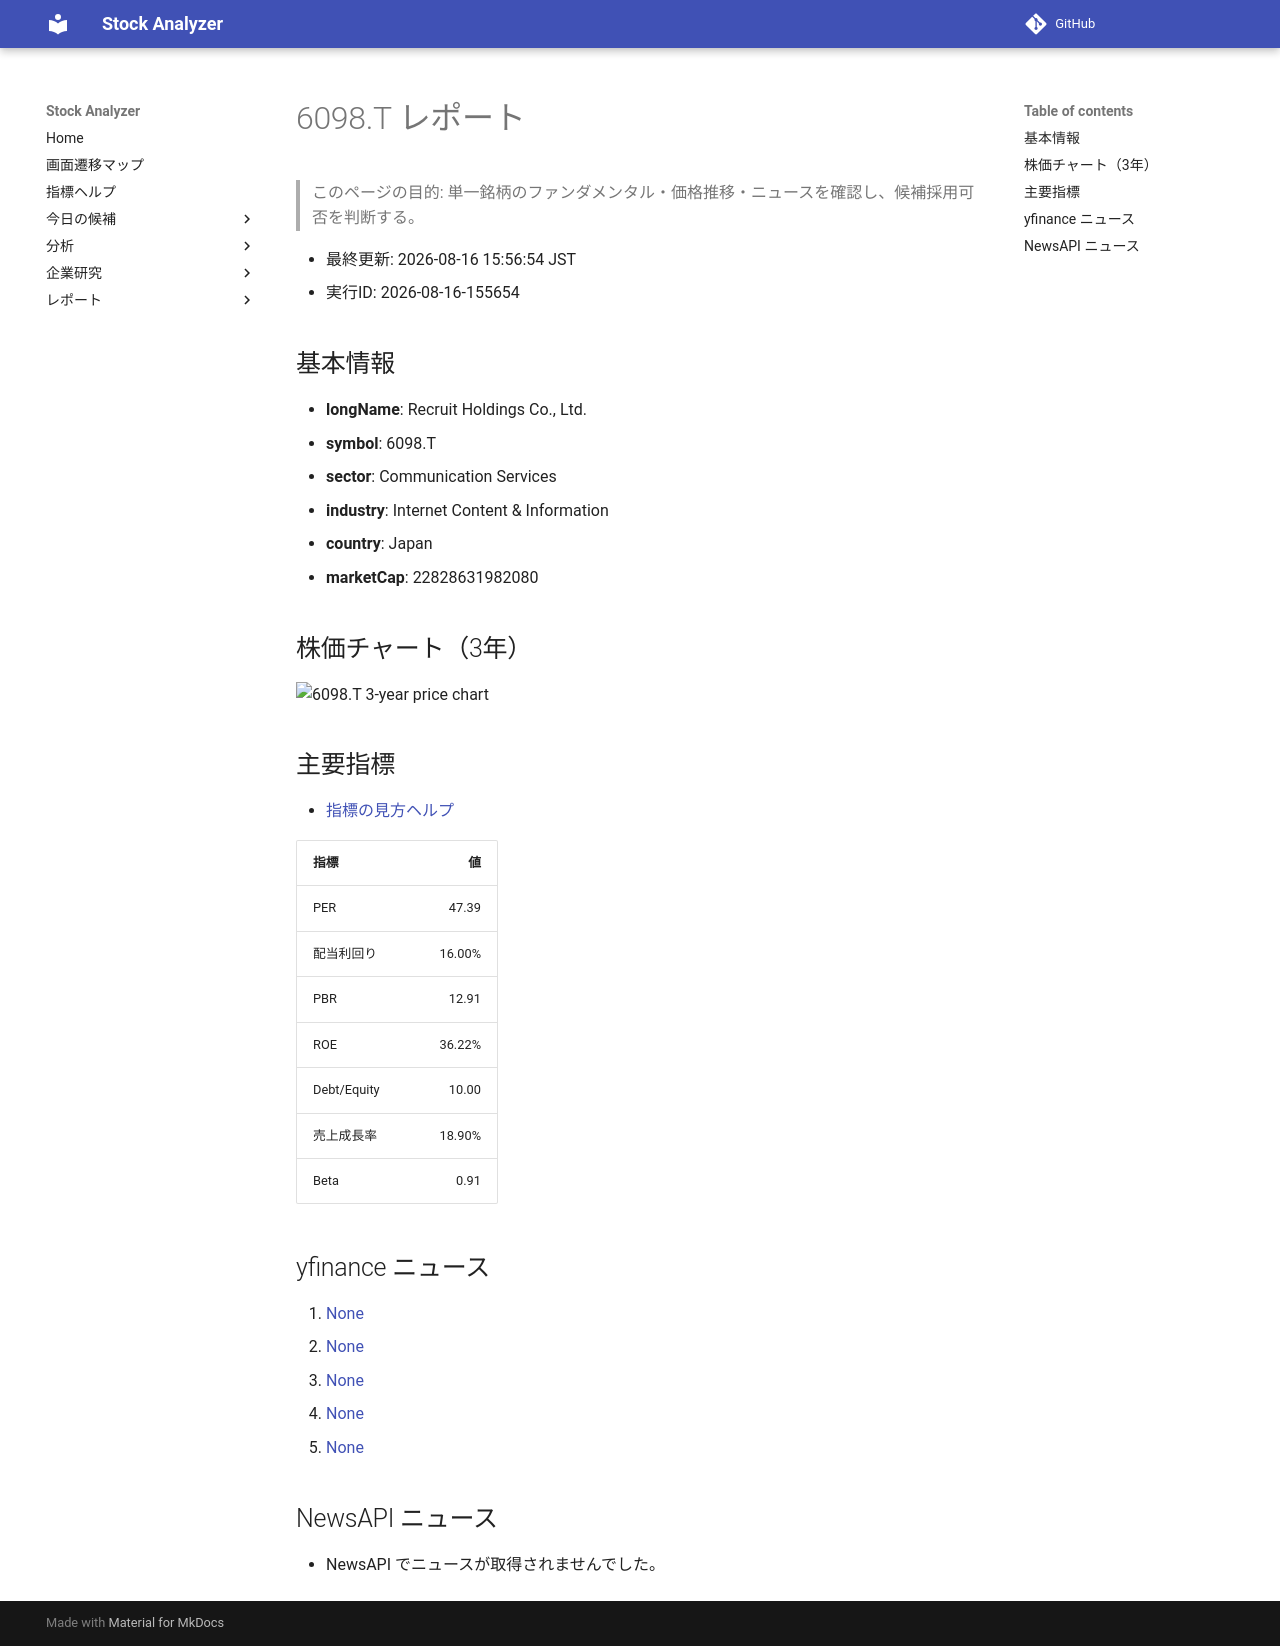

repository: Yumi-note/Making-APP · page: reports/2026-08-16/155654/6098_T/index.html · generator: mkdocs

# 6098.T レポート

> このページの目的: 単一銘柄のファンダメンタル・価格推移・ニュースを確認し、候補採用可否を判断する。

- 最終更新: 2026-08-16 15:56:54 JST
- 実行ID: 2026-08-16-155654

## 基本情報

- **longName**: Recruit Holdings Co., Ltd.
- **symbol**: 6098.T
- **sector**: Communication Services
- **industry**: Internet Content & Information
- **country**: Japan
- **marketCap**: 22828631982080

## 株価チャート（3年）

![6098.T 3-year price chart](6098_T_3y.png)

## 主要指標

- [指標の見方ヘルプ](../../../../indicators.md)

| 指標 | 値 |
|---|---:|
| PER | 47.39 |
| 配当利回り | 16.00% |
| PBR | 12.91 |
| ROE | 36.22% |
| Debt/Equity | 10.00 |
| 売上成長率 | 18.90% |
| Beta | 0.91 |

## yfinance ニュース

1. [None](None)
2. [None](None)
3. [None](None)
4. [None](None)
5. [None](None)

## NewsAPI ニュース

- NewsAPI でニュースが取得されませんでした。
